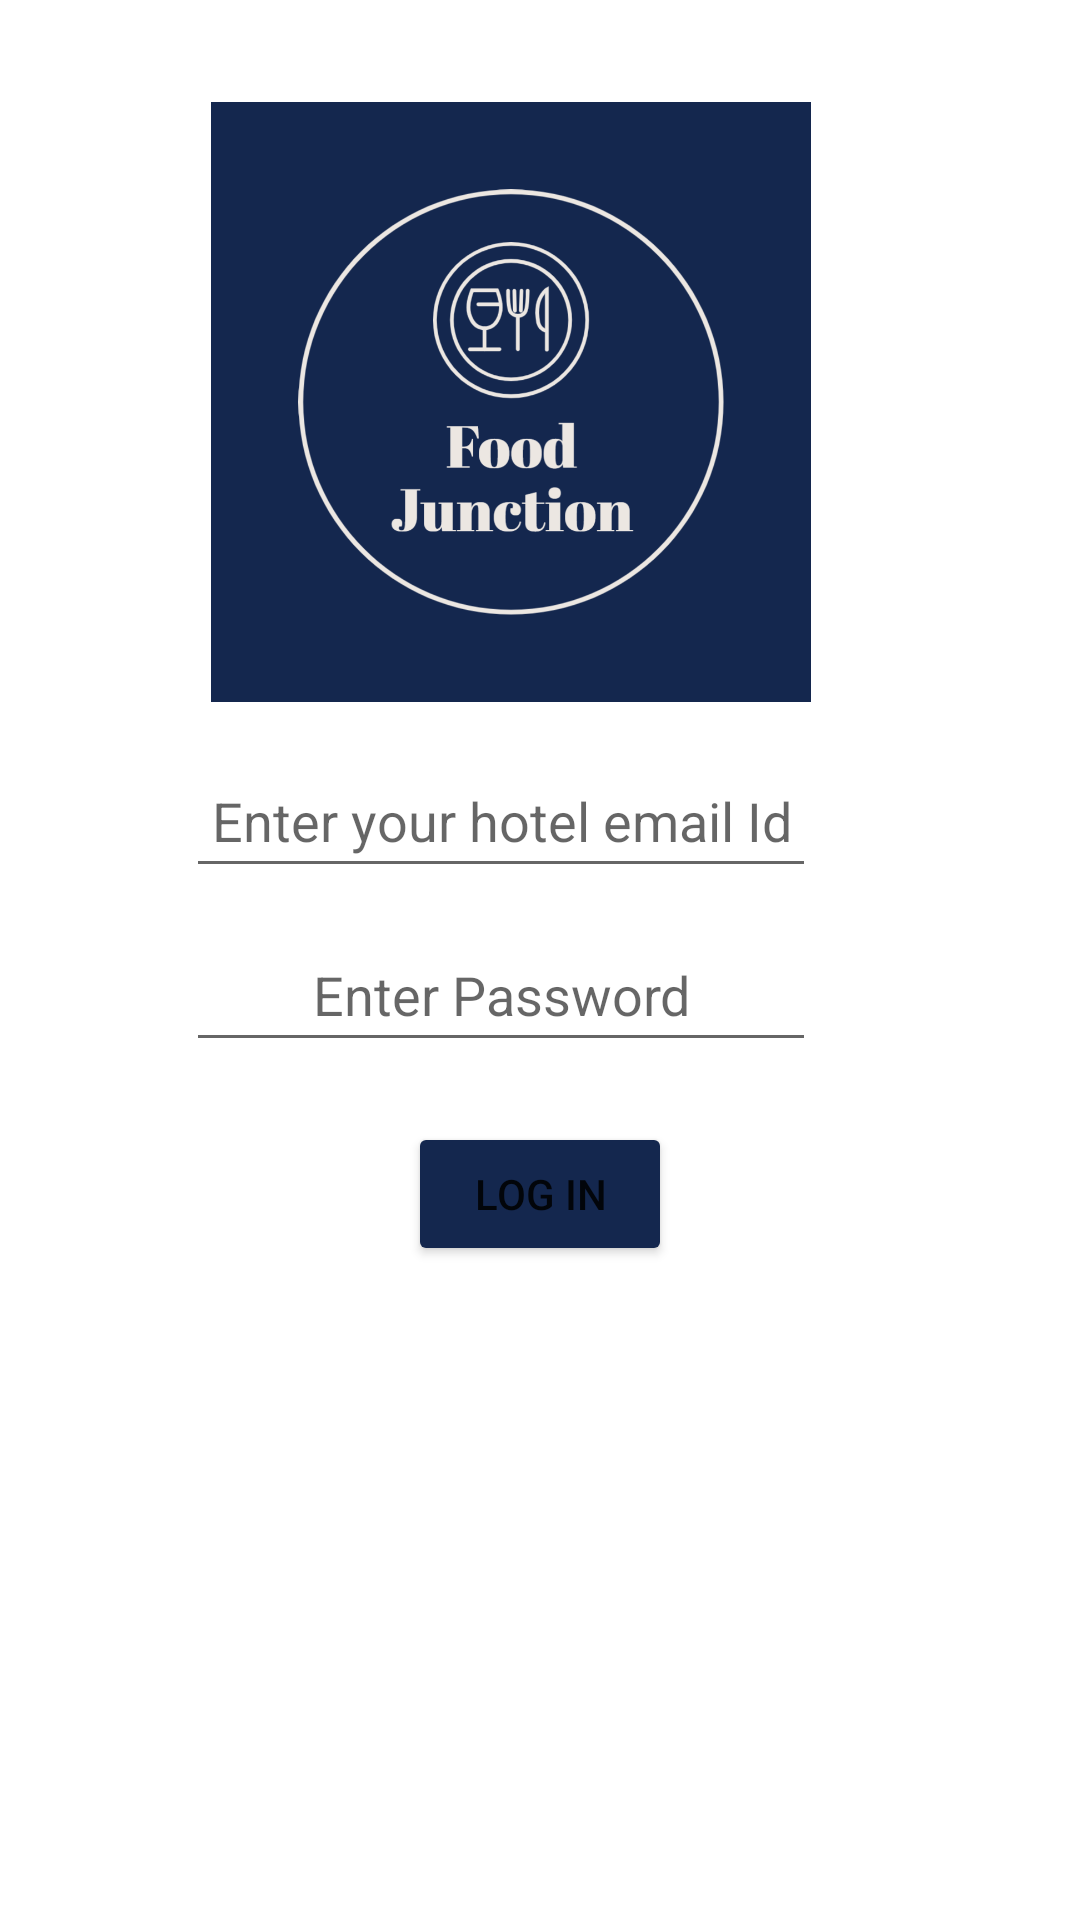

Produce the Android XML layout that renders to this screen, including the resource entries it uses.
<!-- AndroidManifest.xml: application theme Theme.FoodOrderingApp -->
<!-- res/layout/activity_restaurantlogin.xml -->
<?xml version="1.0" encoding="utf-8"?>
<androidx.constraintlayout.widget.ConstraintLayout xmlns:android="http://schemas.android.com/apk/res/android"
    xmlns:app="http://schemas.android.com/apk/res-auto"
    xmlns:tools="http://schemas.android.com/tools"
    android:layout_width="match_parent"
    android:layout_height="match_parent">
    <ScrollView
        android:layout_width="match_parent"
        android:layout_height="match_parent">

        <LinearLayout
            android:layout_width="match_parent"
            android:layout_height="wrap_content"
            android:orientation="vertical">

            <androidx.constraintlayout.widget.ConstraintLayout
                android:id="@+id/blue"
                android:layout_width="match_parent"
                android:layout_height="match_parent">

                <EditText
                    android:id="@+id/restaurantUserName"
                    android:layout_width="wrap_content"
                    android:layout_height="wrap_content"
                    android:layout_marginStart="89dp"
                    android:layout_marginEnd="112dp"
                    android:layout_marginBottom="10dp"
                    android:ems="10"
                    android:hint="Enter your hotel email Id"
                    android:inputType="textPersonName"
                    android:minHeight="48dp"
                    android:textAlignment="center"
                    app:layout_constraintBottom_toTopOf="@+id/password"
                    app:layout_constraintEnd_toEndOf="parent"
                    app:layout_constraintHorizontal_bias="0.534"
                    app:layout_constraintStart_toStartOf="parent"
                    app:layout_constraintTop_toBottomOf="@+id/imageView" />

                <EditText
                    android:id="@+id/password"
                    android:layout_width="wrap_content"
                    android:layout_height="wrap_content"
                    android:layout_marginStart="89dp"
                    android:layout_marginEnd="112dp"
                    android:layout_marginBottom="10dp"
                    android:ems="10"
                    android:hint="Enter Password"
                    android:inputType="textPersonName"
                    android:minHeight="48dp"
                    android:textAlignment="center"
                    app:layout_constraintBottom_toTopOf="@+id/signIn"
                    app:layout_constraintEnd_toEndOf="parent"
                    app:layout_constraintHorizontal_bias="0.534"
                    app:layout_constraintStart_toStartOf="parent"
                    app:layout_constraintTop_toBottomOf="@+id/restaurantUserName" />

                <Button
                    android:id="@+id/signIn"
                    android:layout_width="wrap_content"
                    android:layout_height="wrap_content"
                    android:layout_marginStart="162dp"
                    android:layout_marginTop="10dp"
                    android:layout_marginEnd="162dp"
                    android:backgroundTint="#14274E"
                    android:onClick="showRestaurantList"
                    android:text="Log In"
                    app:iconTint="#14274E"
                    app:layout_constraintBottom_toBottomOf="parent"
                    app:layout_constraintEnd_toEndOf="parent"
                    app:layout_constraintStart_toStartOf="parent"
                    app:layout_constraintTop_toBottomOf="@+id/password" />

                <ImageView
                    android:id="@+id/imageView"
                    android:layout_width="200dp"
                    android:layout_height="208dp"
                    android:layout_marginStart="97dp"
                    android:layout_marginTop="30dp"
                    android:layout_marginEnd="114dp"
                    android:layout_marginBottom="10dp"
                    app:layout_constraintBottom_toTopOf="@+id/restaurantUserName"
                    app:layout_constraintEnd_toEndOf="parent"
                    app:layout_constraintHorizontal_bias="0.525"
                    app:layout_constraintStart_toStartOf="parent"
                    app:layout_constraintTop_toTopOf="parent"
                    app:srcCompat="@drawable/food_junction_1__1_" />
            </androidx.constraintlayout.widget.ConstraintLayout>
        </LinearLayout>
    </ScrollView>
</androidx.constraintlayout.widget.ConstraintLayout>
<!-- resources referenced by this layout -->
<resources>
  <!-- drawable food_junction_1__1_: png bitmap (drawable, 139551 bytes) -->
  <style name="Theme.FoodOrderingApp" parent="Theme.MaterialComponents.DayNight.DarkActionBar">
          
          <item name="colorPrimary">@color/appColor</item>
          <item name="colorPrimaryVariant">@color/appColor</item>
          <item name="colorOnPrimary">@color/white</item>
          
          <item name="colorSecondary">@color/teal_200</item>
          <item name="colorSecondaryVariant">@color/teal_700</item>
          <item name="colorOnSecondary">@color/black</item>
          
          <item name="android:statusBarColor">?attr/colorPrimaryVariant</item>
          
      </style>
  <color name="appColor">#14274e</color>
  <color name="white">#FFFFFFFF</color>
  <color name="teal_200">#FF03DAC5</color>
  <color name="teal_700">#FF018786</color>
  <color name="black">#FF000000</color>
</resources>
